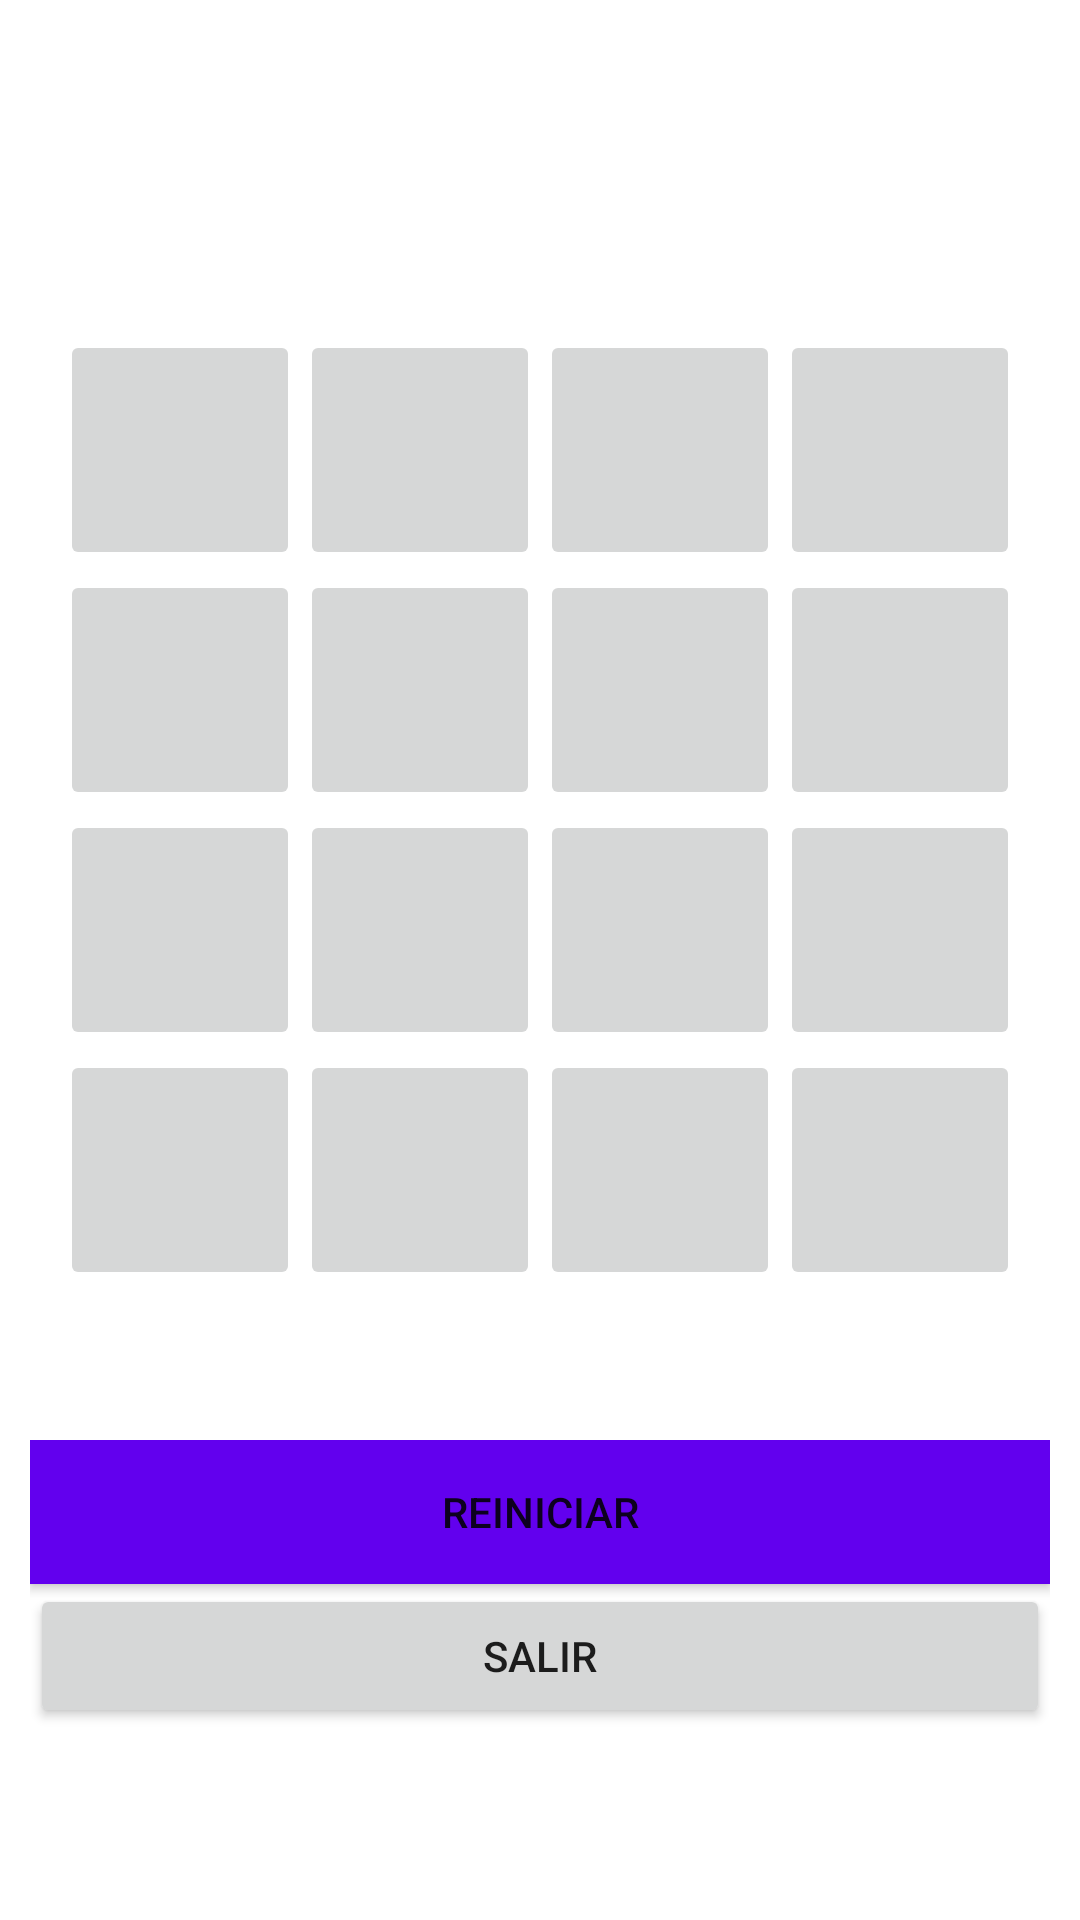

This screen was rendered from an Android layout file. Write that file and the resources it references.
<!-- AndroidManifest.xml: application theme Theme.AppMemory -->
<!-- res/layout/memory.xml -->
<?xml version="1.0" encoding="utf-8"?>
<LinearLayout xmlns:android="http://schemas.android.com/apk/res/android"
    android:layout_width="match_parent"
    android:layout_height="match_parent"
    android:background="@drawable/arbol">

    <TableLayout
        android:layout_width="match_parent"
        android:layout_height="wrap_content"
        android:padding="10dp"
        android:layout_marginTop="100dp">

        //Fila 1
        <TableRow
            android:layout_width="match_parent"
            android:layout_height="match_parent"
            android:gravity="center">

            <ImageButton
                android:id="@+id/button00"
                android:layout_width="80dp"
                android:layout_height="80dp"
                android:layout_column="0">
            </ImageButton>

            <ImageButton
                android:id="@+id/button01"
                android:layout_width="80dp"
                android:layout_height="80dp"
                android:layout_column="1">
            </ImageButton>

            <ImageButton
                android:id="@+id/button02"
                android:layout_width="80dp"
                android:layout_height="80dp"
                android:layout_column="2">
            </ImageButton>

            <ImageButton
                android:id="@+id/button03"
                android:layout_width="80dp"
                android:layout_height="80dp"
                android:layout_column="3">
            </ImageButton>

        </TableRow>

        //Fila 2
        <TableRow
            android:layout_width="match_parent"
            android:layout_height="match_parent"
            android:gravity="center">

            <ImageButton
                android:id="@+id/button04"
                android:layout_width="80dp"
                android:layout_height="80dp"
                android:layout_column="0">
            </ImageButton>

            <ImageButton
                android:id="@+id/button05"
                android:layout_width="80dp"
                android:layout_height="80dp"
                android:layout_column="1">
            </ImageButton>

            <ImageButton
                android:id="@+id/button06"
                android:layout_width="80dp"
                android:layout_height="80dp"
                android:layout_column="2">
            </ImageButton>

            <ImageButton
                android:id="@+id/button07"
                android:layout_width="80dp"
                android:layout_height="80dp"
                android:layout_column="3">
            </ImageButton>

        </TableRow>

        //Fila 3
        <TableRow
            android:layout_width="match_parent"
            android:layout_height="match_parent"
            android:gravity="center">

            <ImageButton
                android:id="@+id/button08"
                android:layout_width="80dp"
                android:layout_height="80dp"
                android:layout_column="0">
            </ImageButton>

            <ImageButton
                android:id="@+id/button09"
                android:layout_width="80dp"
                android:layout_height="80dp"
                android:layout_column="1">
            </ImageButton>

            <ImageButton
                android:id="@+id/button10"
                android:layout_width="80dp"
                android:layout_height="80dp"
                android:layout_column="2">
            </ImageButton>

            <ImageButton
                android:id="@+id/button11"
                android:layout_width="80dp"
                android:layout_height="80dp"
                android:layout_column="3">
            </ImageButton>

        </TableRow>

        //Fila 4
        <TableRow
            android:layout_width="match_parent"
            android:layout_height="match_parent"
            android:gravity="center">

            <ImageButton
                android:id="@+id/button12"
                android:layout_width="80dp"
                android:layout_height="80dp"
                android:layout_column="0">
            </ImageButton>

            <ImageButton
                android:id="@+id/button13"
                android:layout_width="80dp"
                android:layout_height="80dp"
                android:layout_column="1">
            </ImageButton>

            <ImageButton
                android:id="@+id/button14"
                android:layout_width="80dp"
                android:layout_height="80dp"
                android:layout_column="2">
            </ImageButton>

            <ImageButton
                android:id="@+id/button15"
                android:layout_width="80dp"
                android:layout_height="80dp"
                android:layout_column="3">
            </ImageButton>

        </TableRow>

     <LinearLayout
         android:layout_width="match_parent"
         android:layout_height="match_parent"
         android:orientation="vertical"
         android:gravity="center"
         android:layout_marginTop="50dp">

         <Button
             android:id="@+id/btnReiniciarJuego"
             android:layout_width="match_parent"
             android:layout_height="wrap_content"
             android:text="@string/btnReiniciarJuego"
             android:background="@color/purple_500"></Button>

         <Button
             android:id="@+id/btnSalirJuego"
             android:layout_width="match_parent"
             android:layout_height="wrap_content"
             android:text="@string/btnSalirJuego"></Button>

     </LinearLayout>

     <LinearLayout
         android:layout_width="match_parent"
         android:layout_height="match_parent"
         android:orientation="horizontal"
         android:gravity="center_horizontal"
         android:layout_marginTop="50dp">

         <TextView
             android:id="@+id/txtPuntuacion"
             android:layout_width="wrap_content"
             android:layout_height="match_parent"
             android:textSize="25dp"
             android:layout_gravity="center">

         </TextView>

     </LinearLayout>



    </TableLayout>


</LinearLayout>
<!-- resources referenced by this layout -->
<resources>
  <string name="btnReiniciarJuego">Reiniciar</string>
  <string name="btnSalirJuego">Salir</string>
  <style name="Theme.AppMemory" parent="Theme.MaterialComponents.DayNight.DarkActionBar">
          
          <item name="colorPrimary">@color/purple_500</item>
          <item name="colorPrimaryVariant">@color/purple_700</item>
          <item name="colorOnPrimary">@color/white</item>
          
          <item name="colorSecondary">@color/teal_200</item>
          <item name="colorSecondaryVariant">@color/teal_700</item>
          <item name="colorOnSecondary">@color/black</item>
          
          <item name="android:statusBarColor" tools:targetApi="l">?attr/colorPrimaryVariant</item>
          
      </style>
  <!-- not gathered from this repository: default colours our renderer supplied (Android Studio template values) -->
  <color name="purple_500">#FF6200EE</color>
  <color name="purple_700">#FF3700B3</color>
  <color name="teal_200">#FF03DAC5</color>
  <color name="teal_700">#FF018786</color>
  <color name="black">#FF000000</color>
  <color name="white">#FFFFFFFF</color>
</resources>
